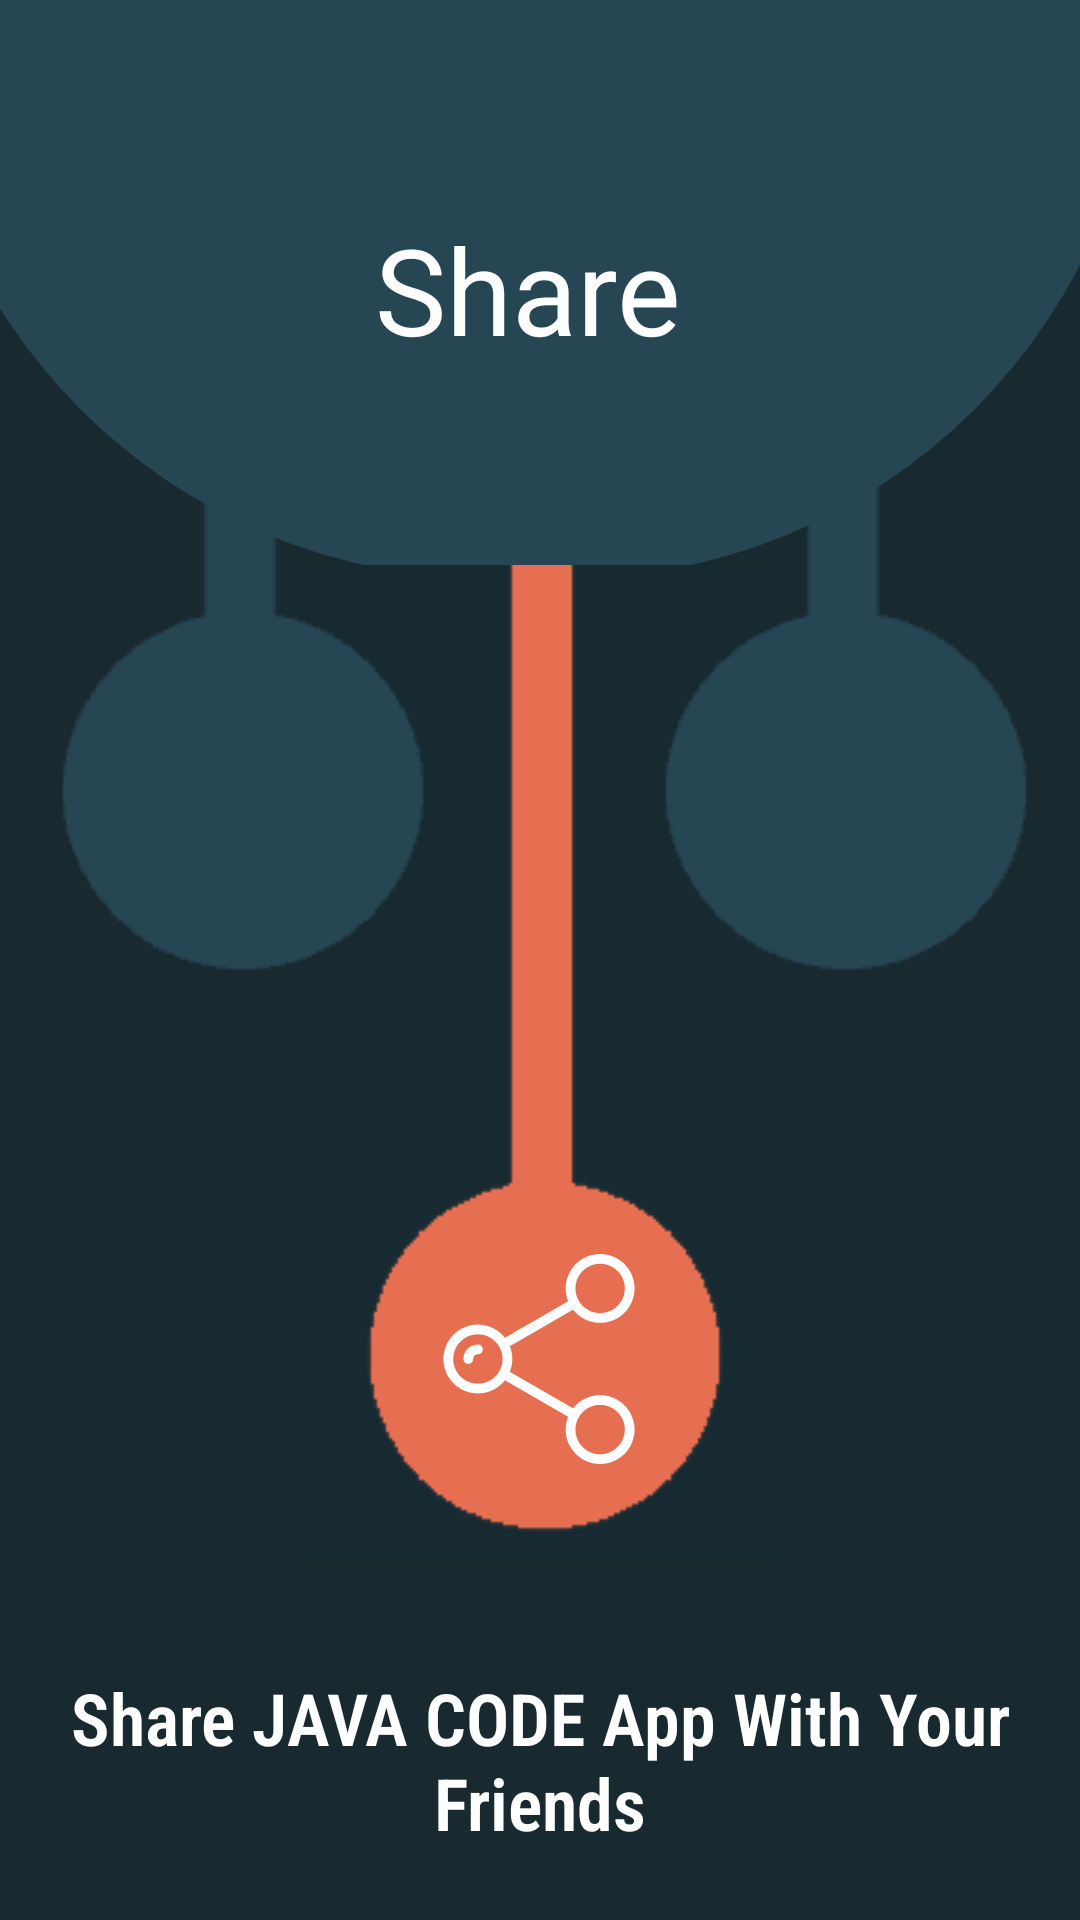

Here is an Android app screen rendered from its layout file. Give the layout XML and the strings, colors and styles it references.
<!-- AndroidManifest.xml: application theme Theme.CodeJava -->
<!-- res/layout/fragment_share.xml -->
<?xml version="1.0" encoding="utf-8"?>
<FrameLayout xmlns:android="http://schemas.android.com/apk/res/android"
    xmlns:app="http://schemas.android.com/apk/res-auto"
    xmlns:tools="http://schemas.android.com/tools"
    android:layout_width="match_parent"
    android:layout_height="match_parent"
    android:background="#192930"
    tools:context=".fragments.ShareFragment">

    <androidx.constraintlayout.widget.ConstraintLayout
        android:layout_width="match_parent"
        android:layout_height="match_parent">

        <TextView
            android:id="@+id/textView"
            android:layout_width="411dp"
            android:layout_height="193dp"
            android:layout_marginStart="-10dp"
            android:background="@drawable/background_heading"
            android:fontFamily="@font/aclonica"
            android:gravity="center"
            android:text="@string/share"
            android:textColor="#FFFFFF"
            android:textSize="40sp"
            app:layout_constraintEnd_toEndOf="parent"
            app:layout_constraintHorizontal_bias="0.498"
            app:layout_constraintStart_toStartOf="parent"
            app:layout_constraintTop_toTopOf="parent" />

        <ImageView
            android:id="@+id/imageView"
            android:layout_width="wrap_content"
            android:layout_height="wrap_content"
            android:layout_marginTop="-5dp"
            android:backgroundTint="@color/bg"
            android:backgroundTintMode="src_over"
            android:contentDescription="@string/image"
            android:src="@drawable/design_share"
            app:layout_constraintEnd_toEndOf="parent"
            app:layout_constraintStart_toStartOf="parent"
            app:layout_constraintTop_toBottomOf="@+id/textView" />

        <ImageView
            android:id="@+id/imageView2"
            android:layout_width="wrap_content"
            android:layout_height="wrap_content"
            android:contentDescription="@string/image"
            android:src="@drawable/design"
            app:layout_constraintStart_toStartOf="parent"
            app:layout_constraintTop_toTopOf="parent" />

        <ImageView
            android:id="@+id/imageView3"
            android:layout_width="wrap_content"
            android:layout_height="wrap_content"
            android:contentDescription="@string/image"
            android:src="@drawable/design"
            app:layout_constraintEnd_toEndOf="parent"
            app:layout_constraintTop_toTopOf="parent" />

        <ImageView
            android:id="@+id/share_img"
            android:layout_width="70dp"
            android:layout_height="70dp"
            android:contentDescription="@string/share"
            android:filterTouchesWhenObscured="false"
            android:src="@drawable/ic_share"
            app:layout_constraintBottom_toBottomOf="@+id/imageView"
            app:layout_constraintEnd_toEndOf="@+id/imageView"
            app:layout_constraintHorizontal_bias="0.494"
            app:layout_constraintStart_toStartOf="@+id/imageView"
            app:layout_constraintTop_toBottomOf="@+id/textView"
            app:layout_constraintVertical_bias="0.874"
            app:srcCompat="@drawable/ic_share_white"
            app:tint="#FFFFFF" />

        <TextView
            android:id="@+id/textView2"
            android:layout_width="wrap_content"
            android:layout_height="wrap_content"
            android:layout_marginTop="36dp"
            android:fontFamily="sans-serif-condensed-light"
            android:foregroundGravity="center"
            android:gravity="center"
            android:text="@string/share_dec"
            android:textColor="@color/white"
            android:textSize="24sp"
            android:textStyle="bold"
            app:layout_constraintEnd_toEndOf="parent"
            app:layout_constraintStart_toStartOf="parent"
            app:layout_constraintTop_toBottomOf="@+id/imageView" />

        <ImageView
            android:id="@+id/imageView5"
            android:layout_width="86dp"
            android:layout_height="83dp"
            android:contentDescription="@string/image"
            app:layout_constraintBottom_toBottomOf="@+id/imageView2"
            app:layout_constraintEnd_toEndOf="@+id/imageView2"
            app:layout_constraintStart_toStartOf="@+id/imageView2"
            app:layout_constraintTop_toTopOf="@+id/imageView2"
            app:layout_constraintVertical_bias="0.879"
            app:srcCompat="@drawable/java"
            app:tint="#FFFFFF" />

        <ImageView
            android:id="@+id/imageView6"
            android:layout_width="86dp"
            android:layout_height="83dp"
            android:contentDescription="@string/image"
            app:layout_constraintBottom_toBottomOf="@+id/imageView3"
            app:layout_constraintEnd_toEndOf="@+id/imageView3"
            app:layout_constraintHorizontal_bias="0.561"
            app:layout_constraintStart_toStartOf="@+id/imageView3"
            app:layout_constraintTop_toTopOf="@+id/imageView3"
            app:layout_constraintVertical_bias="0.879"
            app:srcCompat="@drawable/java"
            app:tint="#FFFFFF" />

    </androidx.constraintlayout.widget.ConstraintLayout>
</FrameLayout>
<!-- resources referenced by this layout -->
<resources>
  <color name="bg">#18282E</color>
  <color name="white">#FFFFFFFF</color>
  <!-- drawable background_heading (drawable) -->
  <?xml version="1.0" encoding="utf-8"?>
  <shape xmlns:android="http://schemas.android.com/apk/res/android"
      android:shape="rectangle">
      <gradient android:endColor="@color/master"
          android:startColor="@color/master"/>
      <corners android:bottomRightRadius="360dp"
          android:bottomLeftRadius="360dp"/>
  
  </shape>
  <!-- drawable ic_share (drawable) -->
  <vector xmlns:android="http://schemas.android.com/apk/res/android"
      android:width="512.001dp"
      android:height="512.001dp"
      android:viewportWidth="512.001"
      android:viewportHeight="512.001">
    <path
        android:fillColor="#FF000000"
        android:pathData="M404.99,344.077c-26.743,0 -50.588,12.583 -65.974,32.124l-154.093,-88.964c3.888,-9.662 6.049,-20.198 6.049,-31.236c0,-11.037 -2.162,-21.573 -6.049,-31.236l154.093,-88.964c15.387,19.54 39.231,32.124 65.974,32.124c46.297,0 83.962,-37.666 83.962,-83.962C488.952,37.666 451.288,0 404.99,0s-83.962,37.665 -83.962,83.961c0,11.038 2.163,21.576 6.052,31.24l-154.091,88.964c-15.387,-19.542 -39.233,-32.127 -65.978,-32.127c-46.297,0 -83.962,37.666 -83.962,83.962c0,46.296 37.665,83.962 83.962,83.962c26.745,0 50.591,-12.585 65.978,-32.127L327.08,396.8c-3.889,9.664 -6.052,20.201 -6.052,31.24c0,46.297 37.665,83.961 83.962,83.961s83.962,-37.665 83.962,-83.961C488.952,381.744 451.288,344.077 404.99,344.077zM404.99,23.808c33.169,0 60.155,26.985 60.155,60.153c0,33.169 -26.985,60.155 -60.155,60.155c-33.169,0 -60.155,-26.986 -60.155,-60.155C344.836,50.792 371.822,23.808 404.99,23.808zM107.011,316.155c-33.169,0 -60.155,-26.986 -60.155,-60.155c0,-33.169 26.985,-60.155 60.155,-60.155c33.169,0 60.155,26.986 60.155,60.155C167.166,289.169 140.18,316.155 107.011,316.155zM404.99,488.192c-33.169,0 -60.155,-26.985 -60.155,-60.153c0,-33.169 26.985,-60.155 60.155,-60.155c33.169,0 60.155,26.986 60.155,60.155C465.145,461.208 438.159,488.192 404.99,488.192z"/>
    <path
        android:fillColor="#FF000000"
        android:pathData="M107.011,220.606c-19.516,0 -35.394,15.877 -35.394,35.394c0,6.573 5.329,11.904 11.904,11.904s11.904,-5.331 11.904,-11.904c0,-6.389 5.197,-11.586 11.586,-11.586c6.574,0 11.904,-5.331 11.904,-11.904C118.915,225.936 113.585,220.606 107.011,220.606z"/>
  </vector>
  <string name="image">image</string>
  <string name="share">Share</string>
  <string name="share_dec">Share JAVA CODE App With Your Friends</string>
  <style name="Theme.CodeJava" parent="Theme.MaterialComponents.DayNight.NoActionBar">
          
          <item name="colorPrimary">@color/master</item>
          <item name="colorPrimaryVariant">@color/bg</item>
          <item name="colorOnPrimary">@color/white</item>
          
          <item name="colorSecondary">@color/slave</item>
          <item name="colorSecondaryVariant">#B6573F</item>
          <item name="colorOnSecondary">@color/white</item>
          
          <item name="android:statusBarColor" tools:targetApi="l">@color/master</item>
          
      </style>
  <color name="master">#264653</color>
  <color name="slave">#e76f51</color>
</resources>
